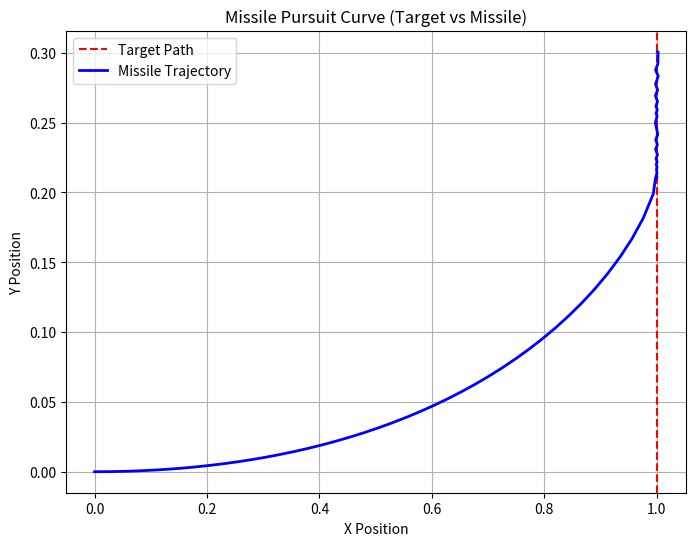
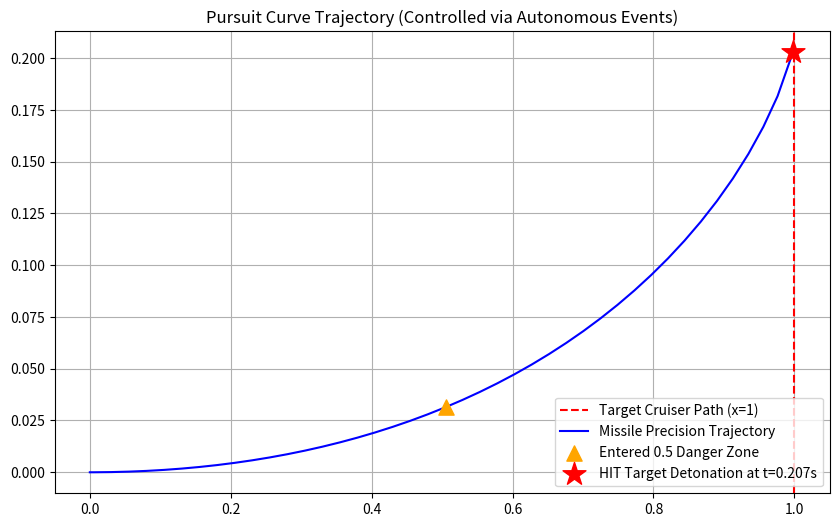
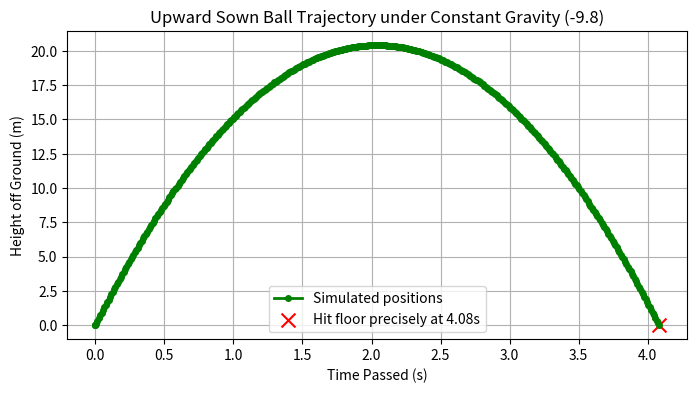

Write Python code to recreate these figures, in order.
# %% [markdown]
"""
# 高级数学计算：常微分方程 (ODE) 建模与求解

## 1. 为什么要学习微分方程？

因为整个宇宙中的一切基本都可以用微分方程来建模！

从人口数量的增长模型、流体力学中的纳维-斯托克斯方程，到电磁学中最著名的麦克斯韦方程组，微分方程无处不在。

最基础也最实用的微分方程，就是牛顿第二定律：$F = ma$。
加速度 $a$ 是位移 $x$ 对时间 $t$ 的二阶导数，所以这个公式本质上是一个微分方程：

$$
F = m \frac{d^2x}{dt^2}
$$

为什么微分方程如此重要？因为我们面对的现实世界是**动态变化**的，而不是静止的。要描述一个变化的系统，我们需要描述它的**变化规律**，而“导数”或“微分”正是描述变量变化率的数学工具。

![Lorenz Attractor](https://upload.wikimedia.org/wikipedia/commons/b/bb/Lorenz_Attractor_from_Gauss-Legendre.png)
*(图示：洛伦兹吸引子，一个由三个非线性常微分方程描述的混沌系统，展示了相空间中的复杂轨迹)*

"""

# %% [markdown]
"""
## 2. 什么是微分方程？

简单来说，微分方程就是包含未知函数及其导数的方程。

一般形式可以写成状态变量的变化率依赖于时间和当前状态：

$$
\frac{dy}{dt} = f(t, y)
$$

我们的目标是解出背后的运行轨迹，也就是求出这个隐藏的函数 $y = g(t)$。

*   **常微分方程 (ODE - Ordinary Differential Equation)**: 只有一个自变量（例如时间 $t$）。这是我们本节课的重点。
*   **偏微分方程 (PDE - Partial Differential Equation)**: 有多个自变量（例如时间 $t$ 和空间坐标 $x, y, z$）。PDE 的求解要复杂得多，通常需要使用有限元分析等高级方法。

### 数值求解的必要性

对于简单的受恒力推导，我们可以轻易求出解析解：

$$
x(t) = \frac{1}{2} \frac{F}{m} t^2
$$

但如果物理力 $F$ 是随时间、系统速度甚至位置不断变化的极度复杂函数呢？这在空气阻力、磁场引力中非常常见。此时解析解（也就是大家在微积分课上背的公式）往往根本不存在。所以我们必须依靠计算机，利用**数值积分**的方法，在极微小的时间步长 $\Delta t$ 里计算导数，像走台阶一样一步一步地递推出系统在随后各个时间点的状态。

"""

# %% [markdown]
"""
## 3. 微分方程建模流程：追踪曲线问题

为了让计算机帮你解复杂的微分方程，你个人的首要任务，是把物理问题转化为**一阶微分方程组的标准形式**。这需要以下核心建模流程：
1.  **确定未知函数与状态向量**：我们要预测什么？比如二维平面上的坐标，我们把它打包成向量 $\vec{Y}(t) = [x(t), y(t)]$。
2.  **寻找导数/变化率关系**：利用物理规律，写出每一个状态变量在此刻的导数 $\left[ \frac{dx}{dt}, \frac{dy}{dt} \right]$ 如何由当前系统里的信息计算推导出来。
3.  **确定初始条件**：此时处于 $t=0$ 时的宇宙起点状态是什么？（这被称为初值 IVP）。

### 经典案例：导弹追踪敌舰 (Pursuit Curve)

> **问题描述**：
> 设位于坐标原点 $(0,0)$ 的甲舰向位于 $x$ 轴上点 $A(1,0)$ 处的乙舰发射导弹。导弹头**始终对准**乙舰。
> 乙舰以速度 $v_s = 1$ 的巡航速度沿平行于 $y$ 轴的直线匀速向上逃窜，导弹的速度恒为 $v_m = 5$。
> 要求写出导弹坐标随时间的运行轨迹，以及导弹将在何时何地击中乙舰？

**建模推导过程：**

1.  **目标向量（要预测的状态）**：
    我们将导弹此刻在平面坐标系所处的位置定义为待求解的数组 $\vec{Y}(t) = \begin{bmatrix} x(t) \\ y(t) \end{bmatrix}$。

2.  **已知条件运算**：
    *   乙舰因为是匀速单向直线运动，所以任意时刻的绝对坐标很容易直接写出为 $S(t) = (1, t)$ 。
    *   导弹速度的大小是定死的： $|\vec{V}_m| = 5$。
    *   导弹最核心的追踪逻辑是：“弹头永远对准敌舰”。这意味着导弹的**速度方向向量**就是此刻导弹坐标指向敌舰坐标的向量。

3.  **列写微分方程**：
    我们先写出从导弹指向敌舰的真实相对位置差向量：

    $$
    \vec{D} = S(t) - M(t) = \begin{bmatrix} 1 - x \\ t - y \end{bmatrix}
    $$
    
    导弹与敌舰的绝对距离（也就是长度分母）为：

    $$
    L = \sqrt{(1-x)^2 + (t-y)^2}
    $$

    然后我们将指向向量 $\vec{D}$ 除以本身的长度 $L$ ，这样就得到里一个长度恰好为 1，但是指着敌人的“**单位方向向量**”。
    
    最后，因为导弹真实速度是 5，所以只要用 5 乘以这个单位方向向量，就获得了导弹当前在这个方向上的 $X$-分量速度和 $Y$-分量速度：

    $$
    \begin{bmatrix} \frac{dx}{dt} \\ \frac{dy}{dt} \end{bmatrix} = 5 \cdot \frac{1}{L} \begin{bmatrix} 1 - x \\ t - y \end{bmatrix}
    $$

    这就是我们需要的标准的、直接定义每个导数状态的**一阶微分方程组**！其数学结构已无懈可击。

4.  **初始条件 IVP**：导弹从原点满弹待发，所以毫无疑问：$\vec{Y}(0) = \begin{bmatrix} 0 \\ 0 \end{bmatrix}$。

"""

# %% [markdown]
"""
## 4. 使用 Python 求解 ODE

我们将使用 `scipy.integrate.solve_ivp` (Solve Initial Value Problem，解初值问题) 来跑上面的方程极值。

**Python 函数结构要求：**
不论你的数学微分公式长什么样，你必须在 Python 中构造一个只接受 `(t, y)` 两个参数的函数（其中 `y` 传进来是一个数组）。
并且函数最终必须 `return` 返回一个装着各个状态量速度/导数的计算结果数组 $[ \frac{dx}{dt}, \frac{dy}{dt} ]$。

"""

# %%
import numpy as np
import matplotlib.pyplot as plt
from scipy.integrate import solve_ivp

# 1. 把纯粹的物理方程写成标准 Python 函数 (必须接收 t 还有状态数组 y)
def pursuit_eq(t, y):
    # 第一步往往是从 y 数组里面分别解包出当前各变量的名字，防止混淆代码
    mx = y[0] # 当前时刻导弹的 x 位置
    my = y[1] # 当前时刻导弹的 y 位置
    
    # 计算当前两舰之间两点距离分母 (根据勾股定理)
    dist = np.sqrt((1 - mx)**2 + (t - my)**2)
    
    # 增加安全性（避免快撞上时，除以 0 导致计算机报错崩溃）
    if dist < 1e-8:
        return [0, 0]
        
    # 根据我们数学建模推导得出的方程，计算分量的导数 (速度)
    dx_dt = 5 * (1 - mx) / dist
    dy_dt = 5 * (t - my) / dist
    
    # 要求必须返回包含他们俩导数的结构：[dx/dt, dy/dt]
    return [dx_dt, dy_dt]

# 2. 设置环境参数与目标
t_span = [0, 0.3]  # 规定时间推演跨度的框架区间 (这里是 t=0 秒 到 0.3 秒)
y0 = [0, 0]        # 给定最初 t=0 时的系统状态 -> [导弹位于x=0, 位于y=0]

# 3. 呼叫引擎求解
# max_step 限制步长上限以保证曲线记录细腻（如果不设置它可能走步太大导致轨迹僵硬和越界差错）
sol = solve_ivp(pursuit_eq, t_span, y0, max_step=0.005)

# 4. 提取和绘图
# sol 是系统抛回来的结果大对象：
# sol.t 存放了当时一步步行走的全部真实时间点
# sol.y 存着对应点的全部位置 [存着所有 x 记录, 存着所有 y 记录]
missile_x = sol.y[0]
missile_y = sol.y[1]

plt.figure(figsize=(8, 6))
# 勾勒出敌舰笔直逃跑的目标航线 (在 x=1 位置画虚线代表一直往上开)
plt.axvline(x=1, color='red', linestyle='--', label='Target Path')
# 画出我们解出的巡航导弹的动态跟踪曲线
plt.plot(missile_x, missile_y, 'b-', linewidth=2, label='Missile Trajectory')

plt.title("Missile Pursuit Curve (Target vs Missile)")
plt.xlabel("X Position")
plt.ylabel("Y Position")
plt.legend()
plt.grid(True)
plt.show()




# %% [markdown]
"""
## 5. ODE 求解中的高级探测：“事件” (Events)

在上面的基础求解中，你可能已经发现了一个致命的问题：**盲目性时间限**。
我们硬生生在脑子里估计设定了 `t_span = [0, 0.3]` 作为结束判定。但如果你正在开发一个工业自动雷达或者计算弹道截击，你怎么可能未卜先知这颗导弹它什么时候炸（碰到目标）？如果你推移的时间短了，没撞上；推移的时间长了，导弹会穿过敌舰继续狂飞乱跑（因为没有条件让它停下）。

这时候就需要引入牛逼的 **“事件机制” (Events)**。

### 什么是事件机制的数学原理？
你可以向系统传递自定义的观察哨函数（类似于监听器）。这就好像你在时间推移的赛道旁边埋了一根**红外绊线**。
事件函数的唯一任务，就是计算并返回一个**监控值**。`solve_ivp` 在推算每一时间步的同时，都会去检查你给的这个值。
当观察到这个特征值**刚好穿过数字 0（也就是正负发生翻转跨越时）**，求解器内部精密算法就会立刻向后退几步，并使用复杂的插值精确卡住锁定刚才产生“零点切割”时那一极微小精确的瞬间！

**举个通俗的例子**：你扔一个球抛物落下，你不知道什么它什么时候砸到地板（即 $y = 0$）算结束。
那么你立刻定义：`return current_y_height`，告诉积分器：“由于你推算过程中球的高度 `y` 一直在从正数变小小小小，终于在某一步球踩出了地面陷进泥里导致 `y` 变成负数（负标高），这说明在刚刚极短的时间里经过了跨度 0，事件触发拉响警报！记录那一秒的时间点！”

我们还可以给事件附带极其强大的属性：
*   **`terminal = True`**：这意味着此事件为发生即“终结性死亡打击”，积分模拟立刻在此刻彻底停止不再计算接下来没意义的时光（就像导弹已炸）。
*   **`direction = -1`**：它意味着必须强控制是从正数降低跌落成负数，跨过0时才响警报！（避免从负面上升穿出时误报）。

"""

# %%
# 定义事件 1：导弹击中敌舰
# 这是终止条件：我们把导弹和敌舰实时算出的实际距离和容忍爆炸误差做个减法差值
def hit_event(t, y):
    mx, my = y[0], y[1]
    # 计算当前的瞬间实时绝对距离
    dist = np.sqrt((1 - mx)**2 + (t - my)**2)
    # 当你们实时距离被不断缩减，减到了 0.005 以下的贴边爆炸范围时，整体值就会由正降为负，触发 0 取点事件
    return dist - 0.005

# 打上终止标志，击中即刻触发死亡终止推算
hit_event.terminal = True

# 定义事件 2：导弹进入防空火力警报范围
def in_range_event(t, y):
    mx, my = y[0], y[1]
    dist = np.sqrt((1 - mx)**2 + (t - my)**2)
    # 只要进入雷达 0.5 半径就记录下来警报器响时刻
    return dist - 0.5

# 我们要求该警报只在首次从“距离远大于 0.5”（正值计算结果）突变为“进入小于 0.5”（负值）时鸣笛
in_range_event.direction = -1


# 这回有恃无恐不管时间了，直接把求解最大时间放得非常漫长 (t=2)，反正有 terminal 打断保底
t_span_long = [0, 2.0]
# 将我们刚写的哨兵事件塞进 events=[] 里放生
sol_events = solve_ivp(pursuit_eq, t_span_long, y0, 
                       events=[hit_event, in_range_event], 
                       max_step=0.005)


# 开始绘图表现系统触发战果
plt.figure(figsize=(10, 6))
plt.axvline(x=1, color='red', linestyle='--', label='Target Cruiser Path (x=1)')
plt.plot(sol_events.y[0], sol_events.y[1], 'b-', label='Missile Precision Trajectory')

# sol_events.y_events 和 t_events 中包含了各个哨兵事件被拦截触发时记录下的坐标和时间点情况！
if len(sol_events.y_events[1]) > 0: # 如果防空雷达成功警报
    range_x = sol_events.y_events[1][0][0]
    range_y = sol_events.y_events[1][0][1]
    plt.scatter(range_x, range_y, color='orange', marker='^', s=120, label='Entered 0.5 Danger Zone', zorder=5)

if len(sol_events.y_events[0]) > 0: # 如果被记录下了终结爆炸瞬间
    hit_x = sol_events.y_events[0][0][0]
    hit_y = sol_events.y_events[0][0][1]
    hit_time = sol_events.t_events[0][0]
    plt.scatter(hit_x, hit_y, color='red', marker='*', s=300, label=f'HIT Target Detonation at t={hit_time:.3f}s', zorder=5)

plt.title("Pursuit Curve Trajectory (Controlled via Autonomous Events)")
plt.legend(loc='lower right')
plt.grid(True)
plt.show()




# %% [markdown]
"""
让我们来测试一下你对高阶微分方程降阶基础思路的理解。

"""

# %% [markdown]
"""
## 6. 重要：利用变量降阶解决更高阶微分方程 (二阶 ODE)

刚刚测验里点出了一个核心痛点：所有的物理规律基本都是通过牛顿第二定律 $F = ma$ 建立的。
而加速度 $a$ 本身是物体位置 $y$ 随着时间求了**两次导数的结果（即 $a = y''$）。它是一个二阶常微分方程！**

但是 `solve_ivp` 和几乎所有的数值积分器都**只能处理一层状态的“第一阶”导数（仅仅只能处在速度层面 $\vec{Y}' = \dots$）。也就是它不可能看懂 $y''$ 这个指令。**
这就需要我们用到一个极为精妙的数学降维技巧：**将单一高阶转化解构成包含多元信息的一阶矩阵包！** 

### 举例：在地球重力下的上抛小球运动 (只有单一常数力)

已知小球的位置 $y$ 只受到向下一直固定的重力加速度影响：$-9.8$。
二阶物理方程写下便是：
$$
\frac{d^2y}{dt^2} = -9.8 
$$

**降阶解耦大法开始：**
1. 无中生有：我们凭空定义一个极其自然的新名词“速度”变量叫做 $v$。
   我们宣称它就等价于原来 $y$ 的第一阶导数：

   $$
   v = \frac{dy}{dt}
   $$

2. 换名术：既然 $v$ 代表着一阶导数，那原来棘手的极其恐怖的那个原来的二阶项（对 $v$ 再求一次导的家伙）自然就被替代更替成了：。

   $$
   \frac{dv}{dt} = -9.8
   $$

3. 我们把方程揉捏组装在一个包含高度位置和物理速度的大向量里（即我们让状态数组 $\vec{Y} = [y, v]$ 包揽所有数据）：

   $$
   \frac{d}{dt}\begin{bmatrix} y \\ v \end{bmatrix} = \begin{bmatrix} v \\ -9.8 \end{bmatrix}
   $$

此时，在这个最新的微分框架矩阵下，整个函数里**只含有最高“一阶”导数结构**的数学算式！
下面我们就用代码把这个降维后的一阶数组输入引擎中实际测验一下。

"""

# %%
# 定义符合求解器要求的一阶降阶组合矩阵
def throw_ball(t, Y):
    # 根据我们装进数组时的顺序提取状态：Y[0]代表它目前的物理高度，Y[1]携带着它此刻的当前飞行速度
    y_height = Y[0]
    v_velocity = Y[1]
    
    # 填装矩阵要求：[dy/dt 的结果, dv/dt 的结果]
    # 我们刚刚从数学降阶推演知：
    # 1. 高度的导数（也就是变化率）不就刚好等于我们定义的 v_velocity 吗？
    # 2. 而速度的导数（也就是加速度）此时则受唯一的地球常数即 -9.8 所控制！
    return [v_velocity, -9.8]


# 定义一个终止落地的观测事件 (Event)：小球什么砸到地板结束演算
def hit_ground_event(t, Y):
    return Y[0] # 检测当这高度 y 值落至碰到 0 这个地板数值点时翻转并触发报警

hit_ground_event.terminal = True
# 极其重要的属性：因为我们就是从高度 0 往上起抛的，如果不管方向，刚开始 t=0 时高度为 0 就会直接触发终止！
# 设定 direction = -1，要求只有在 y 轴高度“从正值下落穿透到零及负值”时，才会被判定为真正砸中地面。
hit_ground_event.direction = -1

# 设置一个极为夸张的时间 (比如长达 10s)，并给予系统大力的向上抛初始力量和初始地面位置 (初值在 0 米高度，赋予初始开出速度以 20m/s 的上冲力量跃起)
sol_throw = solve_ivp(throw_ball, [0, 10.0], [0, 20.0], events=[hit_ground_event], max_step=0.01)

plt.figure(figsize=(8, 4))

# 既然只抛上抛下横轴没实地坐标，那大家就观察时间 t 横轴和小球的高度记录(sol_throw.y[0])：
# 使用带有 marker 的线条，可以清晰看出求解器在时间轴上踩下的每一个"计算脚印"
plt.plot(sol_throw.t, sol_throw.y[0], 'g.-', linewidth=2, markersize=8, label="Simulated positions")
plt.title("Upward Sown Ball Trajectory under Constant Gravity (-9.8)")
plt.xlabel("Time Passed (s)")
plt.ylabel("Height off Ground (m)")

hit_time = sol_throw.t_events[0][0]
plt.scatter(hit_time, 0, color='red', marker='x', s=100, label=f"Hit floor precisely at {hit_time:.2f}s")
plt.legend()
plt.grid(True)
plt.show()

# 到此你应该彻底融会贯通，只要能利用降维矩阵引入速度等中间量，牛顿的一切动态经典物理规律均可利用 solve_ivp 给攻破并推演呈现而出！




# %%




# %% [markdown]
"""
## 综合练习：重力弹击 10 次的能量衰减皮球

现在，让我们把“降维微分算式”、“事件（Events）机制”彻底融会贯通，解决一段极其常见的带有阶段打断性（碰撞）物理建模任务。

**场景描述**：
一个小球从地面被以 $v = 15 \text{m/s}$ 的初速度向上抛出。在此后它只受到地球重力影响。
但现在与上文不同：加入了真实反弹逻辑，**小球每次砸回地面，机器程序不能到此彻底关停。小球会立刻凭借弹力弹跳起飞！但因为由于每次撞击消耗了机械能，弹起时全新的初始速度大小，只有上一秒落地撞击瞬间那个触地速度的 $0.9$ 倍。**

请连续推演它在地上反复横跳 **10 次** 的完整动态人生轨迹！

**编程任务与工程提示**：
1. **循环启动接力机制**：因为触地撞击瞬间出现了**突发的不连续动能损耗（即速度直接被外力强行翻转减弱）**，所以你无论多么厉害，都不可能用 1 轮方程解完全程。你必须要：设定循环 -> 执行 `solve_ivp` -> 被坠地事件拦截叫停 -> **从被拦截的尸体残骸数据里，提取落地时刻与最终速度信息，人工计算并刷新乘以 $0.9$ 后** -> 塞进新的环境包里作为再次启动引擎的新初始条件。
2. **寻找多重事件**：系统能一次性塞入多个监控探头。第一个自不消说，是监控撞击地面的拦截终结者探头。
   此时需要你加装第二个探头去用来记录**最高点**。这非常考验你的高中微积分：到底当什么物理量，发生了过 0 指标时，能完美意味着自己此时此时正悬停且处于最高处呢？（另外别忘了！只用来插眼监控的数据事件，千万不要手滑打上 `terminal=True` 这个断电拦截标签！）
3. 别忘最后把这一整台人生履历通过之前学到的库画进同一张绘图板之中。

"""

# %%
import numpy as np
import matplotlib.pyplot as plt
from scipy.integrate import solve_ivp

# 物理常数与初始状态
g = 9.8
y0_state = [0.0, 15.0] # 初始高度 0m，初始向上起跳速度 15m/s
t_start = 0.0          # 系统时间计数器
bounce_times = 10      # 需要模拟弹跳的总次数

# 准备用于记录拼接长图数据的空列表
all_t = []
all_y = []
apex_t = []
apex_y = []

# TODO 1: 定义重力影响下的速度与高度二阶微分降级后的状态方程
def ball_dynamics(t, Y):
    pass
    
# TODO 2: 定义两个观察事件函数
# 事件A：小球砸倒地板 (判定高度)
def hit_ground(t, Y):
    pass

# 事件B：记录当前波段的最高点！ (想一想，最高点时是哪个物理量发生破 0 翻转？)
def highest_point(t, Y):
    pass
    
# TODO 3: 设置这俩事件的属性
# 警告：到底哪个事件需要 terminal = True 切断计算流？哪个仅仅只是记录？


# 启动链式求解引擎 (接力赛机制循环启动 10 次)
for _ in range(bounce_times):
    # TODO 4: 执行单次飞行积分直至命中落地事件
    # sol = solve_ivp(..., 传入当期起点与宽泛的终点, 传入当期状态, ...)
    pass
    
    # TODO 5: 将跑下来的坐标通过 .extend 追加到用来绘图的 all_t 和 all_y 大列表中
    
    # TODO 6: 收集并追加刚才由最高点事件触发并记下的坐标到追踪列表
    
    # TODO 7: 为下一次抛射重置并提供新初始条件！
    # 1. 拨表：新的一局起步时间必须为上一次砸地终止的确切瞬间
    # 2. 动能损耗公式：利用刚刚坠地接触时的瞬时速度，算出反弹的新出膛速度大小（原速度 0.9 倍并反向）
    
    
# TODO 8: 编写 matplotlib 逻辑绘制整根跳跃衰减长线，其中在各个最高点用红色特别点缀
